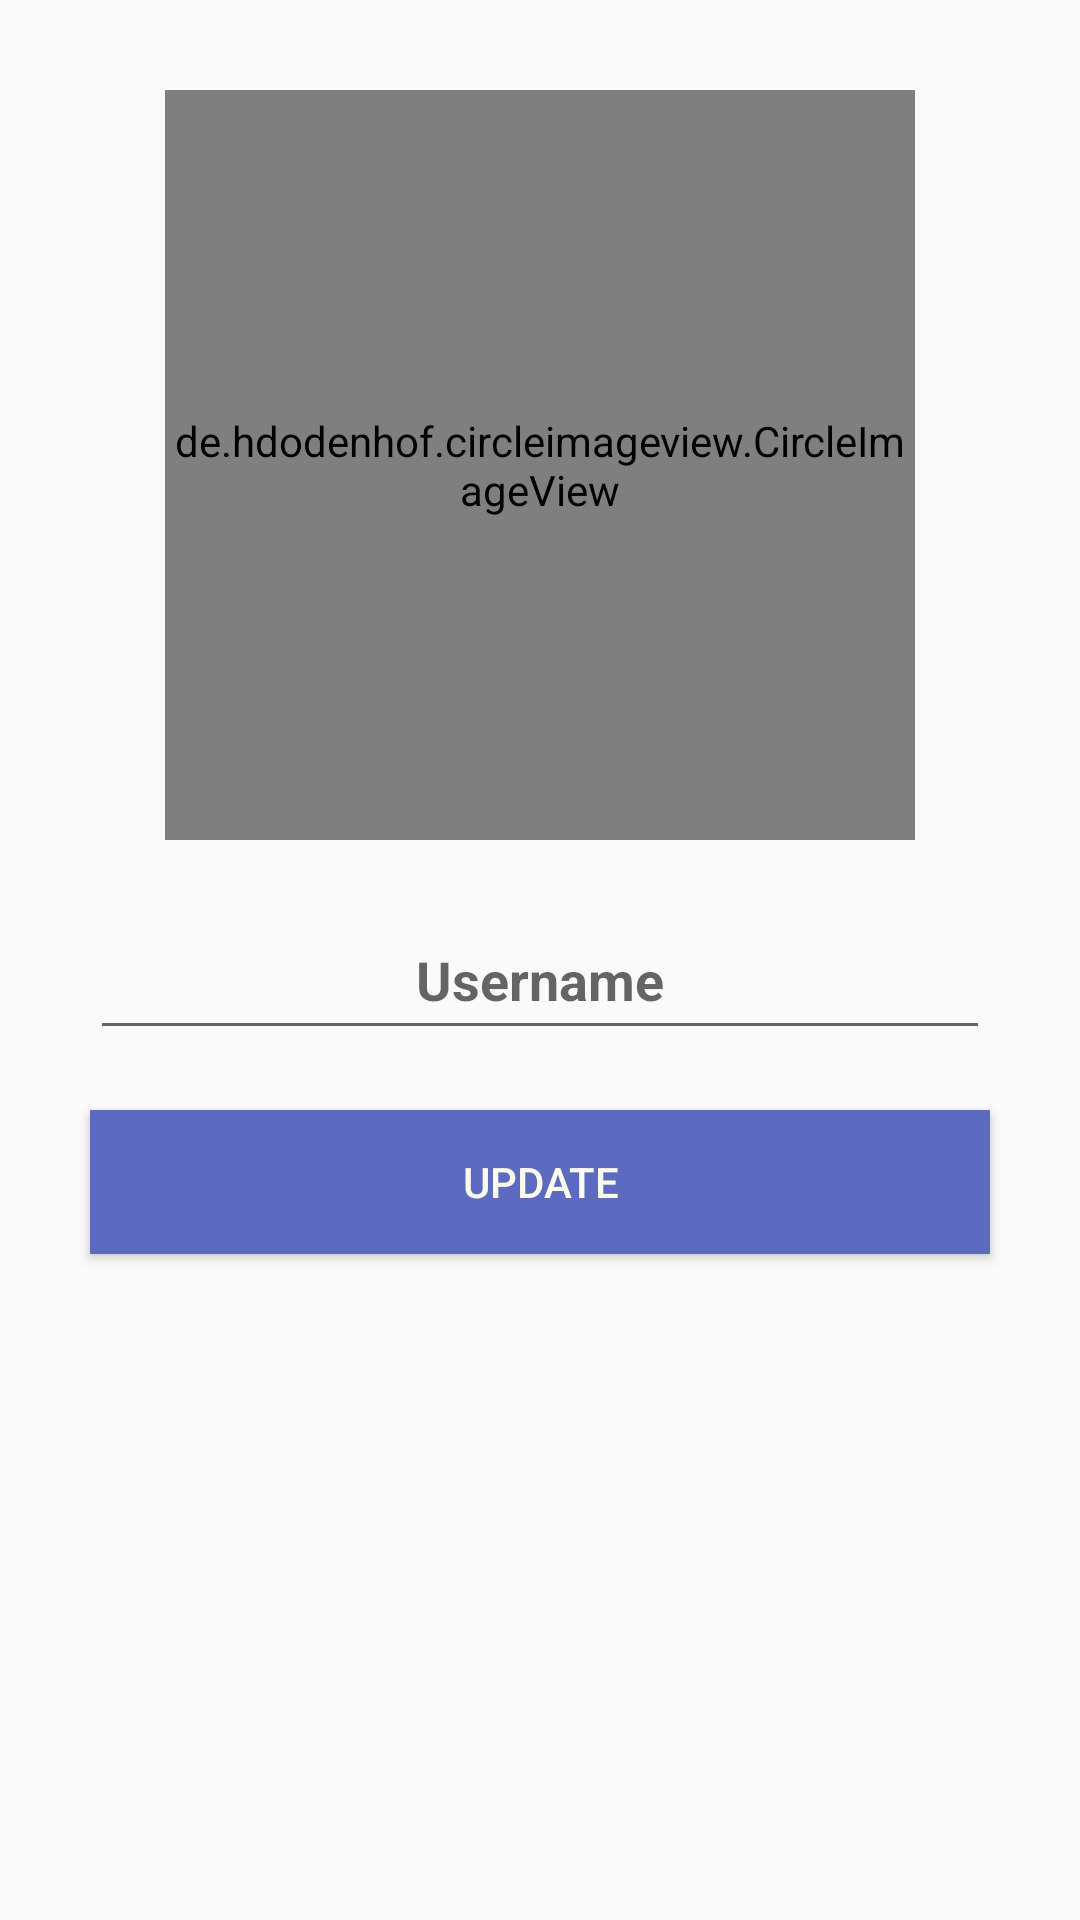

Reconstruct the res/layout file that produces this screen, plus the resources it refers to.
<!-- AndroidManifest.xml: application theme AppTheme -->
<!-- res/layout/activity_settings.xml -->
<?xml version="1.0" encoding="utf-8"?>
<LinearLayout xmlns:android="http://schemas.android.com/apk/res/android"
    xmlns:app="http://schemas.android.com/apk/res-auto"
    xmlns:tools="http://schemas.android.com/tools"
    android:layout_width="match_parent"
    android:layout_height="match_parent"
    android:orientation="vertical"
    tools:context="com.david.calvados.friendlychat.SettingsActivity">

    <de.hdodenhof.circleimageview.CircleImageView
        android:layout_width="250dp"
        android:layout_height="250dp"
        android:layout_marginTop="30dp"
        android:layout_gravity="center_horizontal"
        android:src="@drawable/profile_image"
        app:civ_border_color="@color/colorPrimary"
        app:civ_border_width="5dp"
    />
    <View
        android:layout_width="0dp"
        android:layout_height="20dp"/>

    <EditText
        android:layout_gravity="center"
        android:id="@+id/set_user_name"
        android:inputType="textMultiLine"
        android:hint="Username"
        android:textAlignment="center"
        android:layout_width="300dp"
        android:layout_height="50dp"
        android:textStyle="bold"/>

    <View
        android:layout_width="0dp"
        android:layout_height="20dp"/>


    <Button
        android:layout_width="300dp"
        android:layout_height="wrap_content"
        android:id="@+id/update_settings_button"
        android:text="UPDATE"
        android:background="@drawable/btn_save"
        android:textColor="@color/colorText"
        android:layout_gravity="center"
        />


</LinearLayout>
<!-- resources referenced by this layout -->
<resources>
  <color name="colorPrimary">#3F51B5</color>
  <color name="colorText">#FCF9F0</color>
  <!-- drawable btn_save (drawable) -->
  <?xml version="1.0" encoding="utf-8"?>
  <selector xmlns:android="http://schemas.android.com/apk/res/android">
      <item android:state_pressed="true" >
          <shape android:shape="rectangle">
              <solid android:color="@color/colorPrimaryDark" />
          </shape>
      </item>
      <item>
          <shape android:shape="rectangle">
              <solid android:color="#5C6BC0" />
          </shape>
      </item>
  </selector>
  <style name="AppTheme" parent="BaseTheme" />
  <color name="colorPrimaryDark">#303F9F</color>
  <style name="BaseTheme" parent="Theme.AppCompat.Light.NoActionBar">
          
          <item name="colorPrimary">#2196F3</item>
          <item name="colorPrimaryDark">#2196F3</item>
          <item name="colorAccent">#ffffff</item>
          <item name="windowActionModeOverlay">true</item>
  
      </style>
</resources>
